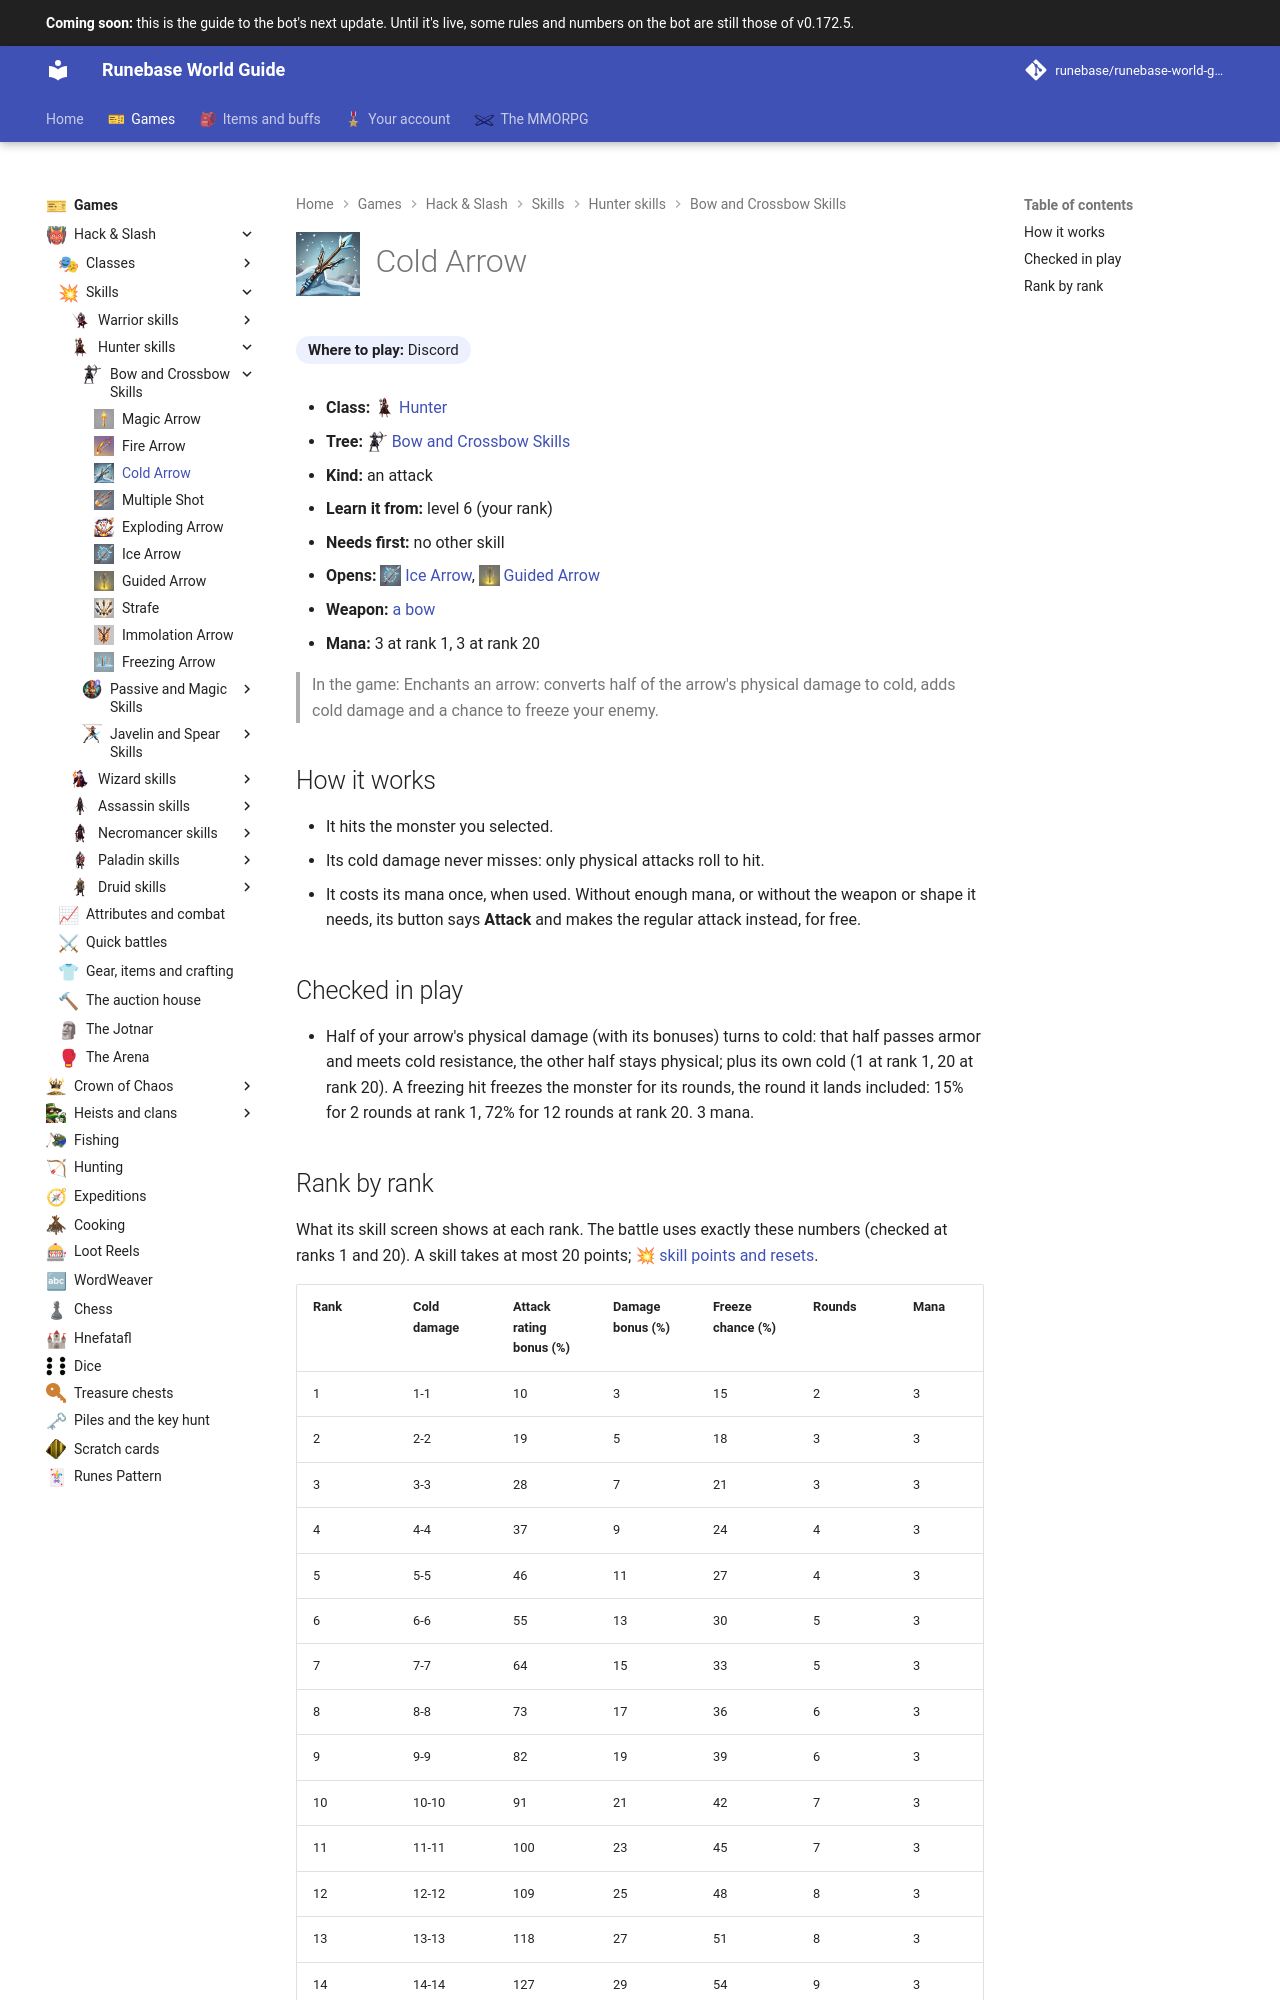

repository: Runebase/runebase-world-guide · page: next/games/hack-and-slash/skills/hunter/bow-and-crossbow-skills/cold-arrow/index.html · generator: mkdocs

---
title: "Cold Arrow"
icon: guide/nav
nav_icon: "assets/icons/skill/hunter/cold-arrow.webp"
---

# ![Cold Arrow](../../../../../assets/icons/skill/hunter/cold-arrow.webp){ .gi .gi-title width="64" height="64" loading="lazy" } Cold Arrow

**Where to play:** Discord
{ .where-to-play }

- **Class:** <span class="gi-m">![](../../../../../assets/icons/class/hunter.webp){ .gi .gi-mention width="20" height="20" loading="lazy" }&nbsp;[Hunter](../../../classes/hunter.md)</span>
- **Tree:** <span class="gi-m">![](../../../../../assets/icons/skill-tree/bow-and-crossbow-skills.webp){ .gi .gi-mention width="20" height="20" loading="lazy" }&nbsp;[Bow and Crossbow Skills](index.md)</span>
- **Kind:** an attack
- **Learn it from:** level 6 (your rank)
- **Needs first:** no other skill
- **Opens:** <span class="gi-m">![](../../../../../assets/icons/skill/hunter/ice-arrow.webp){ .gi .gi-mention width="20" height="20" loading="lazy" }&nbsp;[Ice Arrow](ice-arrow.md)</span>, <span class="gi-m">![](../../../../../assets/icons/skill/hunter/guided-arrow.webp){ .gi .gi-mention width="20" height="20" loading="lazy" }&nbsp;[Guided Arrow](guided-arrow.md)</span>
- **Weapon:** [a bow](../../../gear-and-crafting.md#weapons-that-skills-need)
- **Mana:** 3 at rank 1, 3 at rank 20

> In the game: Enchants an arrow: converts half of the arrow's physical damage to cold, adds cold damage and a chance to freeze your enemy.

## How it works

- It hits the monster you selected.
- Its cold damage never misses: only physical attacks roll to hit.
- It costs its mana once, when used. Without enough mana, or without the weapon or shape it needs, its button says **Attack** and makes the regular attack instead, for free.

## Checked in play

- Half of your arrow's physical damage (with its bonuses) turns to cold: that half passes armor and meets cold resistance, the other half stays physical; plus its own cold (1 at rank 1, 20 at rank 20). A freezing hit freezes the monster for its rounds, the round it lands included: 15% for 2 rounds at rank 1, 72% for 12 rounds at rank 20. 3 mana.
